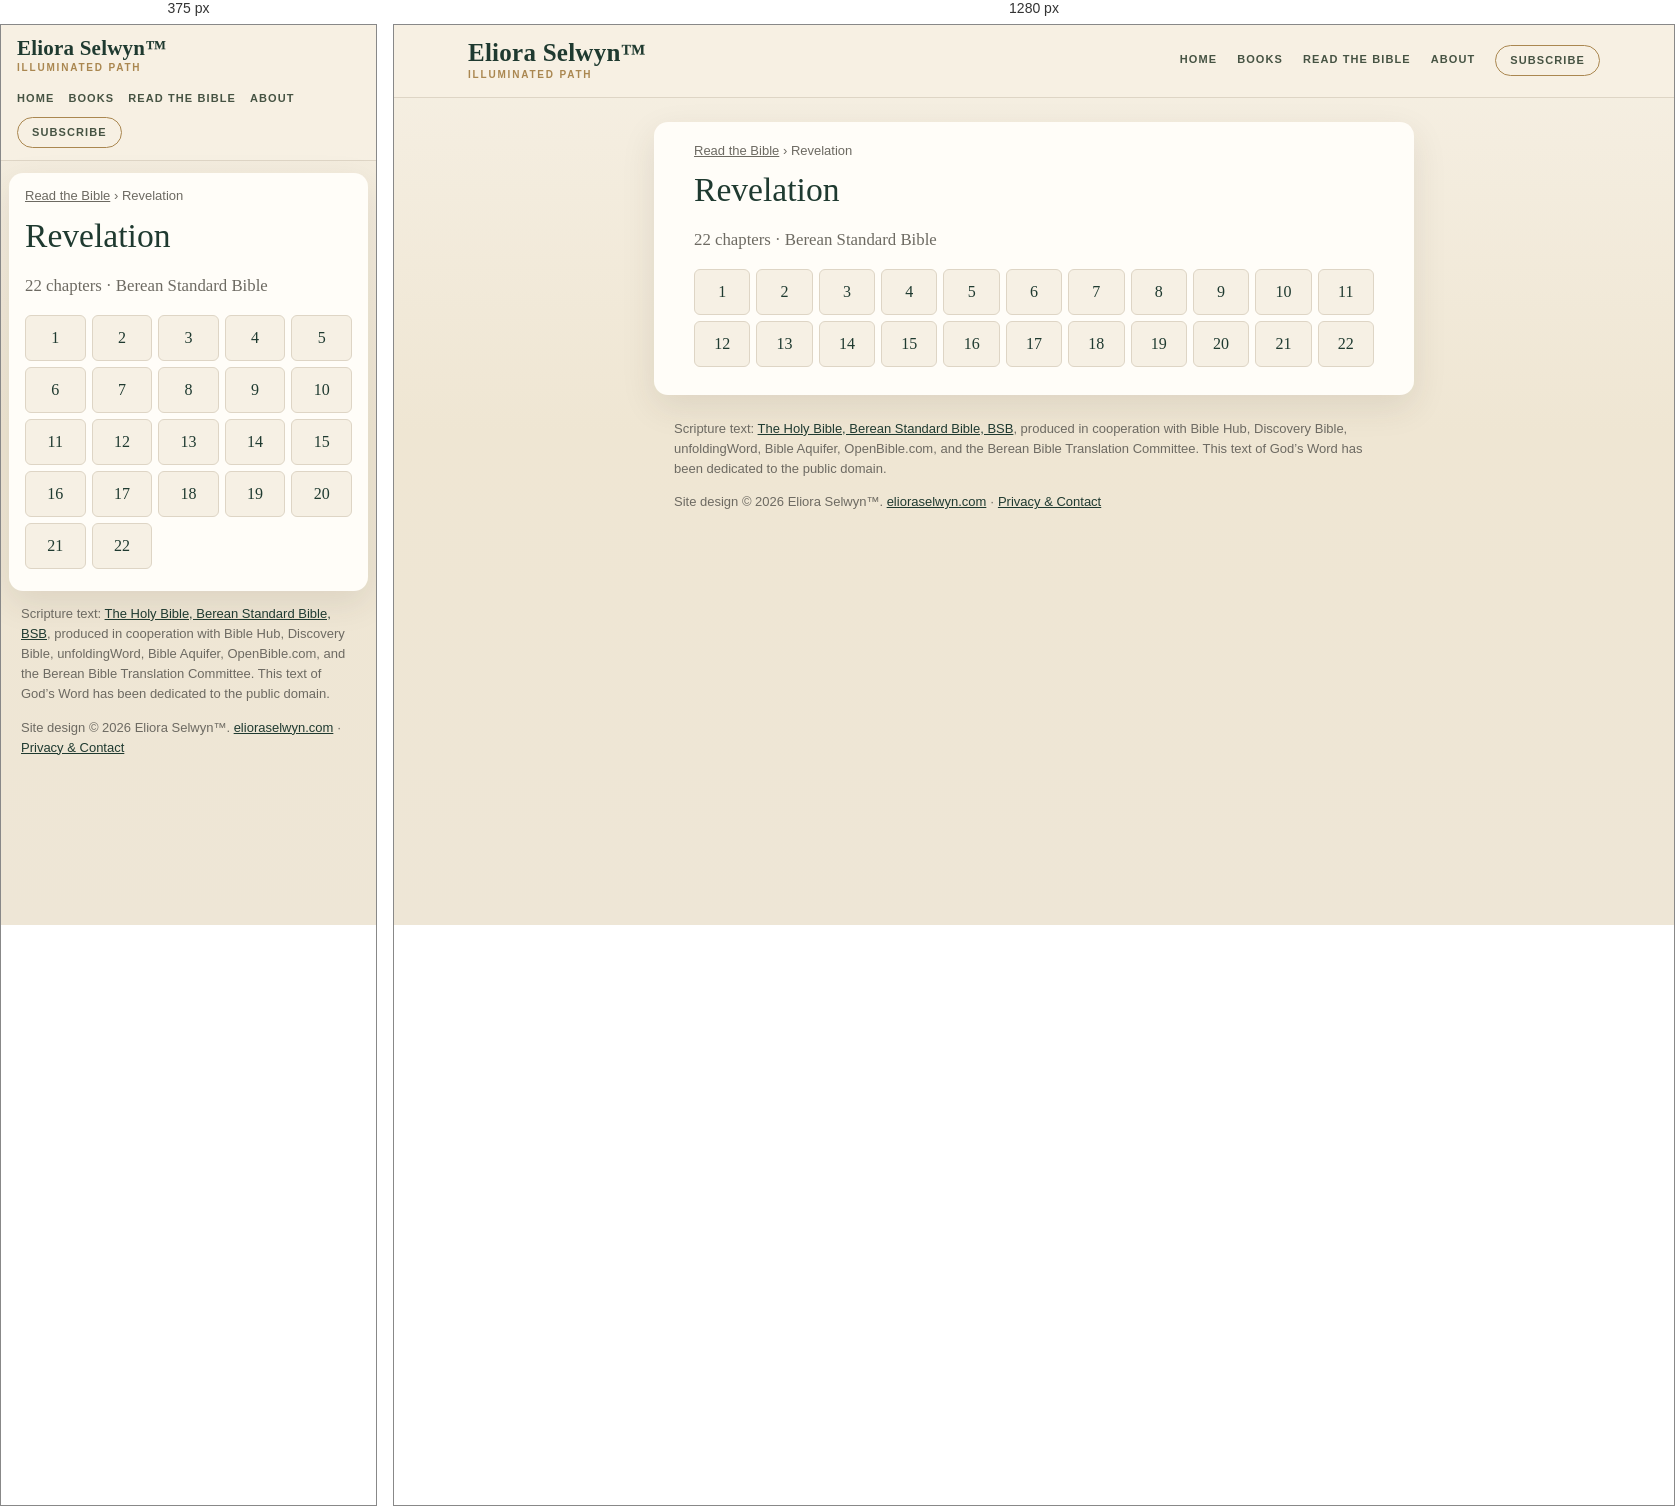
Rendered at 375 px and 1280 px, left to right.

<!-- file: index.html -->
<!doctype html>
<html lang="en">
<head>
<meta charset="utf-8">
<meta name="viewport" content="width=device-width,initial-scale=1">
<title>Revelation (BSB) — all 22 chapters | Read the Bible</title>
<meta name="description" content="Read Revelation in the Berean Standard Bible (BSB): choose any of its 22 chapters.">
<link rel="canonical" href="https://bible.elioraselwyn.com/revelation/">
<meta property="og:title" content="Revelation (BSB) — all 22 chapters | Read the Bible">
<meta property="og:description" content="Read Revelation in the Berean Standard Bible (BSB): choose any of its 22 chapters.">
<meta property="og:url" content="https://bible.elioraselwyn.com/revelation/">
<meta property="og:type" content="website">
<meta property="og:site_name" content="Read the Bible — Eliora Selwyn™">
<meta name="theme-color" content="#f6f0e4">
<link rel="stylesheet" href="/assets/site.css">
<script type="application/ld+json">{"@context":"https://schema.org","@type":"BreadcrumbList","itemListElement":[{"@type":"ListItem","position":1,"name":"Read the Bible","item":"https://bible.elioraselwyn.com/"},{"@type":"ListItem","position":2,"name":"Revelation","item":"https://bible.elioraselwyn.com/revelation/"}]}</script>
</head>
<body>
<a class="skip" href="#main">Skip to the text</a>
<header class="es-head"><div class="es-head-in">
<a class="es-brand" href="https://www.elioraselwyn.com/"><span class="es-brand-name">Eliora Selwyn&#8482;</span><span class="es-brand-mark">Illuminated Path</span></a>
<nav class="es-nav" aria-label="Main navigation"><a href="https://www.elioraselwyn.com/">Home</a><a href="https://www.elioraselwyn.com/p/books-resources.html">Books</a><a href="/" aria-current="false">Read the Bible</a><a href="https://www.elioraselwyn.com/p/about-eliora-selwyn.html">About</a><a class="es-subscribe" href="https://www.elioraselwyn.com/#stay-connected">Subscribe</a></nav>
</div></header>
<main id="main" class="wrap">
<nav class="crumbs" aria-label="Breadcrumb"><a href="/">Read the Bible</a> <span aria-hidden="true">›</span> <span aria-current="page">Revelation</span></nav>
<h1>Revelation</h1><p class="lede">22 chapters · Berean Standard Bible</p><ul class="chaps"><li><a href="/revelation/1/" aria-label="Revelation 1">1</a></li><li><a href="/revelation/2/" aria-label="Revelation 2">2</a></li><li><a href="/revelation/3/" aria-label="Revelation 3">3</a></li><li><a href="/revelation/4/" aria-label="Revelation 4">4</a></li><li><a href="/revelation/5/" aria-label="Revelation 5">5</a></li><li><a href="/revelation/6/" aria-label="Revelation 6">6</a></li><li><a href="/revelation/7/" aria-label="Revelation 7">7</a></li><li><a href="/revelation/8/" aria-label="Revelation 8">8</a></li><li><a href="/revelation/9/" aria-label="Revelation 9">9</a></li><li><a href="/revelation/10/" aria-label="Revelation 10">10</a></li><li><a href="/revelation/11/" aria-label="Revelation 11">11</a></li><li><a href="/revelation/12/" aria-label="Revelation 12">12</a></li><li><a href="/revelation/13/" aria-label="Revelation 13">13</a></li><li><a href="/revelation/14/" aria-label="Revelation 14">14</a></li><li><a href="/revelation/15/" aria-label="Revelation 15">15</a></li><li><a href="/revelation/16/" aria-label="Revelation 16">16</a></li><li><a href="/revelation/17/" aria-label="Revelation 17">17</a></li><li><a href="/revelation/18/" aria-label="Revelation 18">18</a></li><li><a href="/revelation/19/" aria-label="Revelation 19">19</a></li><li><a href="/revelation/20/" aria-label="Revelation 20">20</a></li><li><a href="/revelation/21/" aria-label="Revelation 21">21</a></li><li><a href="/revelation/22/" aria-label="Revelation 22">22</a></li></ul>
</main>
<footer class="es-foot"><p class="credit">Scripture text: <a href="https://bereanbible.com/">The Holy Bible, Berean Standard Bible, BSB</a>, produced in cooperation with Bible Hub, Discovery Bible, unfoldingWord, Bible Aquifer, OpenBible.com, and the Berean Bible Translation Committee. This text of God’s Word has been dedicated to the public domain.</p>
<p class="legal">Site design &#169; 2026 Eliora Selwyn&#8482;. <a href="https://www.elioraselwyn.com/">elioraselwyn.com</a> &#183; <a href="https://www.elioraselwyn.com/p/privacy-contact.html">Privacy &amp; Contact</a></p></footer>
<script src="/assets/site.js" defer></script>
</body>
</html>


/* @media block from site.css */
@media (max-width:700px){
 .es-head-in{padding:12px 16px;gap:8px}.es-brand-name{font-size:21px}.es-nav{margin-left:0;justify-content:flex-start;gap:2px 14px}
 .wrap{margin:12px 8px;padding:14px 16px 22px}
 .r-bar{position:static}.r-back,.r-pick{flex:1 1 100%;justify-content:center}.r-pick{justify-content:space-between}
 .r-prev,.r-next{flex:1 1 0}.r-prev span,.r-next span{display:none}.r-size{flex:2 1 0}.r-size .btn{flex:1 1 0;justify-content:center}
 .r-text{font-size:calc(1.1em * var(--r-size))}
}